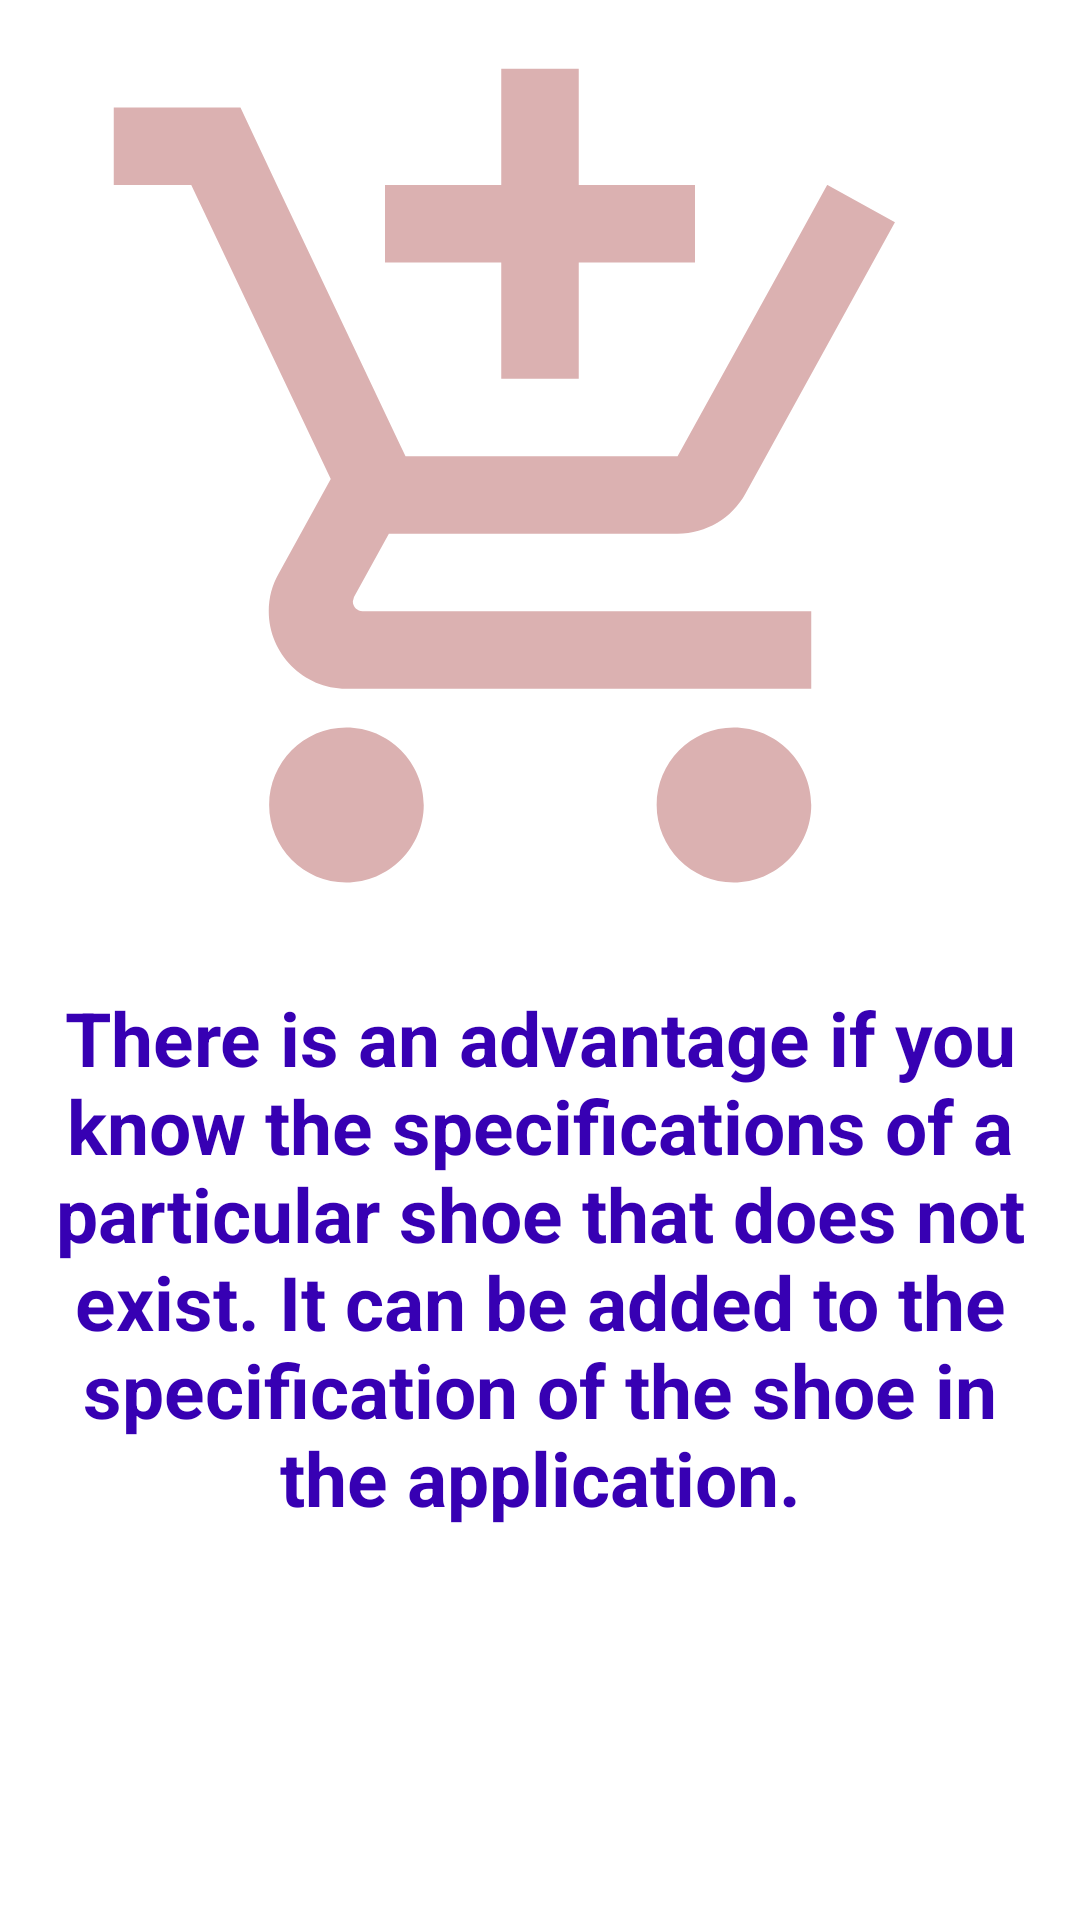

The Android layout XML behind this screen, and the referenced resources:
<!-- AndroidManifest.xml: application theme Theme.ShoeStore -->
<!-- res/layout/fragment_instructionstwo.xml -->
<?xml version="1.0" encoding="utf-8"?>
<androidx.constraintlayout.widget.ConstraintLayout xmlns:android="http://schemas.android.com/apk/res/android"
    xmlns:app="http://schemas.android.com/apk/res-auto"
    xmlns:tools="http://schemas.android.com/tools"
    android:layout_width="match_parent"
    android:layout_height="match_parent"
    tools:context=".onBordind.Instructions">

    <androidx.constraintlayout.widget.Guideline
        android:id="@+id/guideline1"
        android:layout_width="wrap_content"
        android:layout_height="wrap_content"
        android:orientation="horizontal"
        app:layout_constraintGuide_percent=".5" />

    <androidx.constraintlayout.widget.Guideline
        android:id="@+id/guideline2"
        android:layout_width="wrap_content"
        android:layout_height="wrap_content"
        android:orientation="vertical"
        app:layout_constraintGuide_percent=".05" />

    <androidx.constraintlayout.widget.Guideline
        android:id="@+id/guideline3"
        android:layout_width="wrap_content"
        android:layout_height="wrap_content"
        android:orientation="vertical"
        app:layout_constraintGuide_percent=".95" />

    
    <ImageView
        android:id="@+id/image_instructions"
        android:layout_width="match_parent"
        android:layout_height="0dp"
        android:paddingTop="10dp"
        android:src="@drawable/ic_baseline_add_shopping_cart_24"
        app:layout_constraintBottom_toTopOf="@id/guideline1"
        app:layout_constraintEnd_toEndOf="parent"
        app:layout_constraintStart_toStartOf="parent"
        app:layout_constraintTop_toTopOf="parent" />

    
    <TextView
        android:id="@+id/text_instructions"
        android:layout_width="0dp"
        android:layout_height="wrap_content"
        app:layout_constraintStart_toStartOf="@id/guideline2"
        app:layout_constraintTop_toBottomOf="@id/guideline1"
        app:layout_constraintEnd_toEndOf="@id/guideline3"
        android:text="@string/there_is_an_advantage_if_you_know_the_specifications_of_a_particular_shoe_that_does_not_exist_it_can_be_added_to_the_specification_of_the_shoe_in_the_application"
        style="@style/StyleText" />






</androidx.constraintlayout.widget.ConstraintLayout>
<!-- resources referenced by this layout -->
<resources>
  <!-- drawable ic_baseline_add_shopping_cart_24 (drawable) -->
  <vector android:height="24dp" android:tint="#DBB1B1"
      android:viewportHeight="24" android:viewportWidth="24"
      android:width="24dp" xmlns:android="http://schemas.android.com/apk/res/android">
      <path android:fillColor="@android:color/white" android:pathData="M11,9h2L13,6h3L16,4h-3L13,1h-2v3L8,4v2h3v3zM7,18c-1.1,0 -1.99,0.9 -1.99,2S5.9,22 7,22s2,-0.9 2,-2 -0.9,-2 -2,-2zM17,18c-1.1,0 -1.99,0.9 -1.99,2s0.89,2 1.99,2 2,-0.9 2,-2 -0.9,-2 -2,-2zM7.17,14.75l0.03,-0.12 0.9,-1.63h7.45c0.75,0 1.41,-0.41 1.75,-1.03l3.86,-7.01L19.42,4h-0.01l-1.1,2 -2.76,5L8.53,11l-0.13,-0.27L6.16,6l-0.95,-2 -0.94,-2L1,2v2h2l3.6,7.59 -1.35,2.45c-0.16,0.28 -0.25,0.61 -0.25,0.96 0,1.1 0.9,2 2,2h12v-2L7.42,15c-0.13,0 -0.25,-0.11 -0.25,-0.25z"/>
  </vector>
  <string name="there_is_an_advantage_if_you_know_the_specifications_of_a_particular_shoe_that_does_not_exist_it_can_be_added_to_the_specification_of_the_shoe_in_the_application">There is an advantage if you know the specifications of a particular shoe that does not exist. It can be added to the specification of the shoe in the application.</string>
  <style name="StyleText">
          <item name="android:textSize">25sp</item>
          <item name="android:gravity">center</item>
          <item name="android:textStyle">bold</item>
          <item name="android:layout_marginTop">9dp</item>
          <item name="android:textColor">@color/design_default_color_primary_dark</item>
      </style>
  <style name="Theme.ShoeStore" parent="Theme.MaterialComponents.DayNight.DarkActionBar">
          
          <item name="colorPrimary">@color/design_default_color_secondary</item>
          <item name="colorPrimaryVariant">@color/purple_700</item>
          <item name="colorOnPrimary">@color/white</item>
          
          <item name="colorSecondary">@color/teal_200</item>
          <item name="colorSecondaryVariant">@color/teal_700</item>
          <item name="colorOnSecondary">@color/black</item>
          
          <item name="android:statusBarColor" tools:targetApi="l">#717678</item>
  
          
  
  
          <item name="textInputStyle">@style/Widget.MaterialComponents.TextInputLayout.OutlinedBox</item>
  
      </style>
  <!-- not gathered from this repository: default colours our renderer supplied (Android Studio template values) -->
  <color name="purple_700">#FF3700B3</color>
  <color name="teal_200">#FF03DAC5</color>
  <color name="teal_700">#FF018786</color>
  <color name="black">#FF000000</color>
  <color name="white">#FFFFFFFF</color>
</resources>
